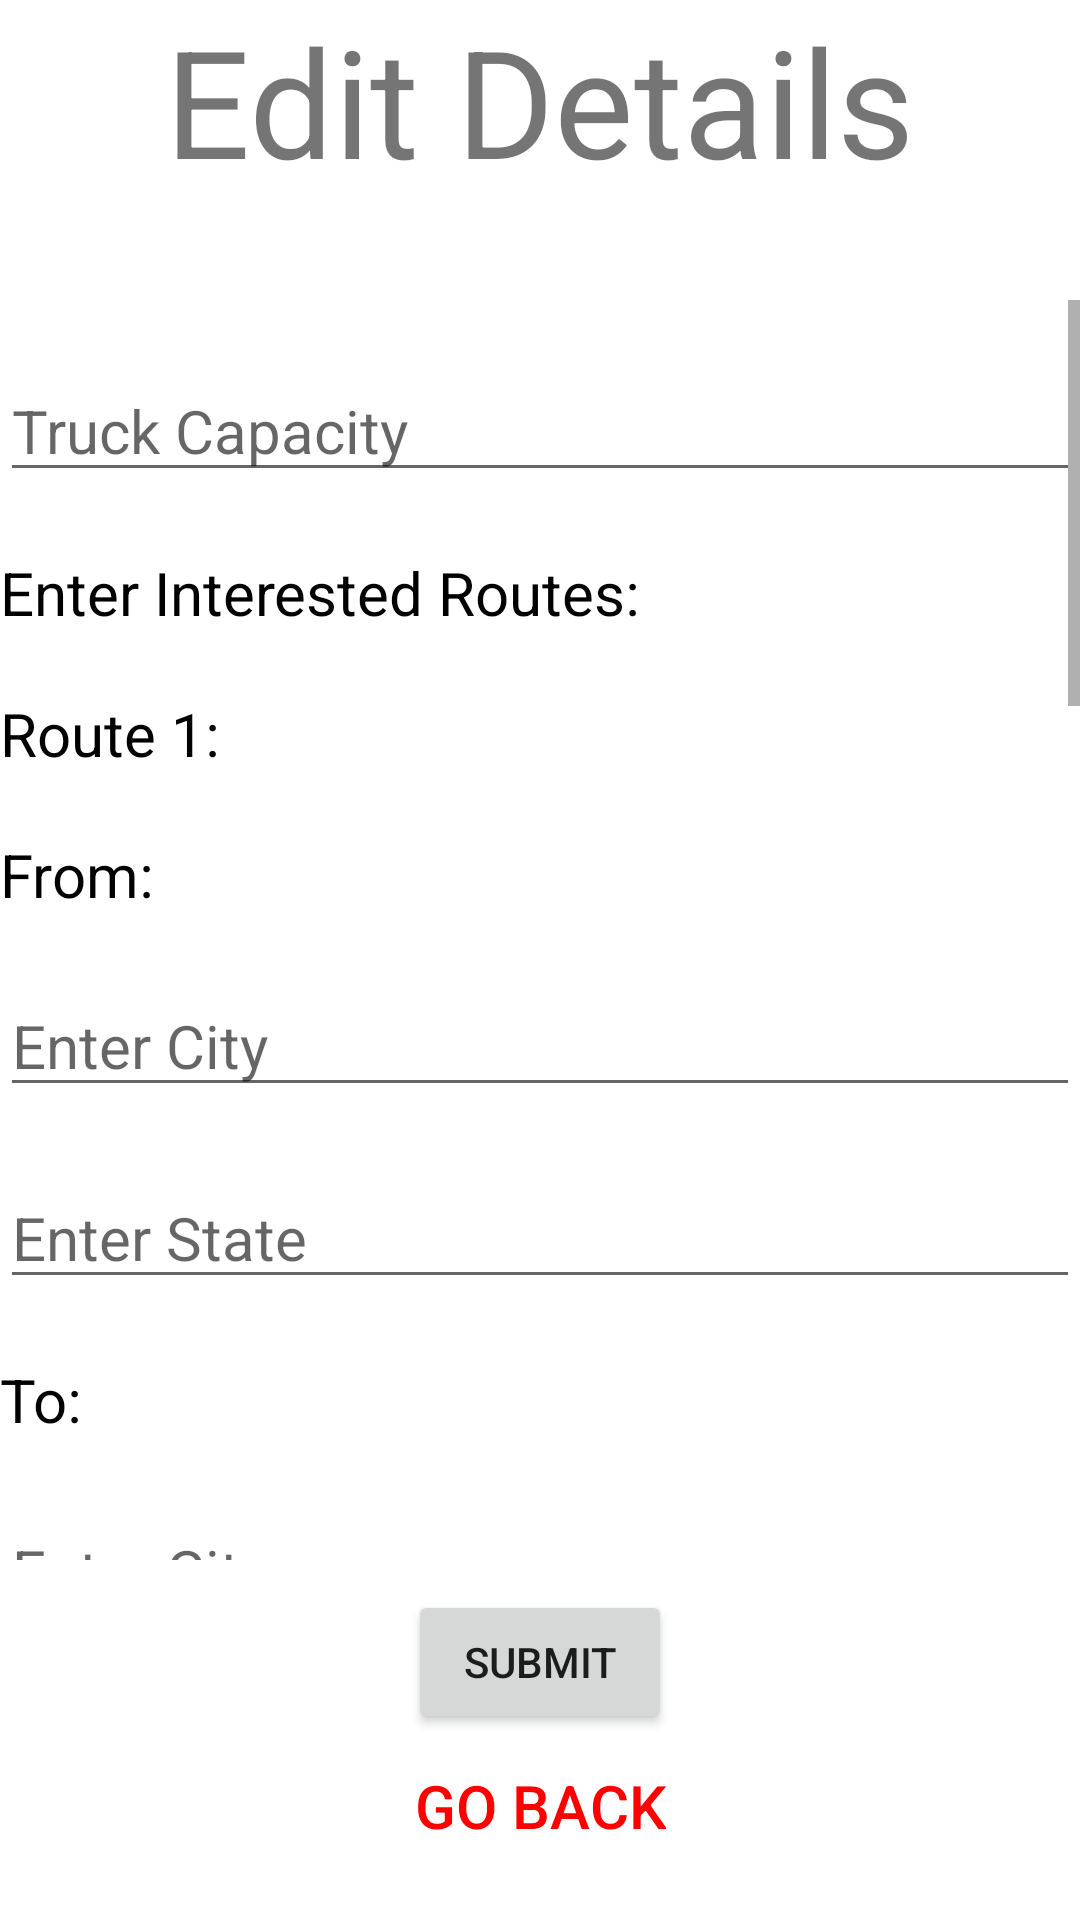

Produce the Android XML layout that renders to this screen, including the resource entries it uses.
<!-- AndroidManifest.xml: application theme Theme.GoodsDeal -->
<!-- res/layout/activity_edit_driver.xml -->
<?xml version="1.0" encoding="utf-8"?>
<LinearLayout xmlns:android="http://schemas.android.com/apk/res/android"
    xmlns:app="http://schemas.android.com/apk/res-auto"
    xmlns:tools="http://schemas.android.com/tools"
    android:layout_width="match_parent"
    android:layout_height="match_parent"
    tools:context=".EditDriver"
    android:orientation="vertical"
    android:layout_margin="20dp">

    <TextView
        android:layout_width="wrap_content"
        android:layout_height="0dp"
        android:layout_weight="1"
        android:text="@string/edit_details"
        android:textSize="50sp"
        android:layout_gravity="center"
        />

    <ScrollView
        android:layout_width="match_parent"
        android:layout_height="0dp"
        android:layout_weight="7"
        android:layout_marginTop="40dp">

        <LinearLayout
            android:layout_width="match_parent"
            android:layout_height="wrap_content"
            android:orientation="vertical">

            <EditText
                android:layout_width="match_parent"
                android:layout_height="wrap_content"
                android:hint="@string/truck_capacity"
                android:textSize="20sp"
                android:layout_marginTop="20dp"
                android:inputType="text"
                android:id="@+id/edit_driver_tcap"
                />

            <TextView
                android:layout_width="wrap_content"
                android:layout_height="wrap_content"
                android:text="@string/enter_interested_routes"
                android:textSize="20sp"
                android:layout_marginTop="20dp"
                android:textColor="@color/black"
                />

            <TextView
                android:layout_width="wrap_content"
                android:layout_height="wrap_content"
                android:text="@string/route_1"
                android:textSize="20sp"
                android:layout_marginTop="20dp"
                android:textColor="@color/black"
                />

            <TextView
                android:layout_width="wrap_content"
                android:layout_height="wrap_content"
                android:text="@string/from"
                android:textSize="20sp"
                android:layout_marginTop="20dp"
                android:textColor="@color/black"
                />

            <EditText
                android:layout_width="match_parent"
                android:layout_height="wrap_content"
                android:hint="@string/enter_city"
                android:textSize="20sp"
                android:layout_marginTop="20dp"
                android:inputType="text"
                android:id="@+id/edit_driver_r1fcity"
                />

            <EditText
                android:layout_width="match_parent"
                android:layout_height="wrap_content"
                android:hint="@string/enter_state"
                android:textSize="20sp"
                android:layout_marginTop="20dp"
                android:inputType="text"
                android:id="@+id/edit_driver_r1fstate"
                />

            <TextView
                android:layout_width="wrap_content"
                android:layout_height="wrap_content"
                android:text="@string/to"
                android:textSize="20sp"
                android:layout_marginTop="20dp"
                android:textColor="@color/black"
                />

            <EditText
                android:layout_width="match_parent"
                android:layout_height="wrap_content"
                android:hint="@string/enter_city"
                android:textSize="20sp"
                android:layout_marginTop="20dp"
                android:inputType="text"
                android:id="@+id/edit_driver_r1tcity"
                />

            <EditText
                android:layout_width="match_parent"
                android:layout_height="wrap_content"
                android:hint="@string/enter_state"
                android:textSize="20sp"
                android:layout_marginTop="20dp"
                android:inputType="text"
                android:id="@+id/edit_driver_r1tstate"
                />

            <TextView
                android:layout_width="wrap_content"
                android:layout_height="wrap_content"
                android:text="@string/route_2"
                android:textSize="20sp"
                android:layout_marginTop="20dp"
                android:textColor="@color/black"
                />

            <TextView
                android:layout_width="wrap_content"
                android:layout_height="wrap_content"
                android:text="@string/from"
                android:textSize="20sp"
                android:layout_marginTop="20dp"
                android:textColor="@color/black"
                />

            <EditText
                android:layout_width="match_parent"
                android:layout_height="wrap_content"
                android:hint="@string/enter_city"
                android:textSize="20sp"
                android:layout_marginTop="20dp"
                android:inputType="text"
                android:id="@+id/edit_driver_r2fcity"
                />

            <EditText
                android:layout_width="match_parent"
                android:layout_height="wrap_content"
                android:hint="@string/enter_state"
                android:textSize="20sp"
                android:layout_marginTop="20dp"
                android:inputType="text"
                android:id="@+id/edit_driver_r2fstate"
                />

            <TextView
                android:layout_width="wrap_content"
                android:layout_height="wrap_content"
                android:text="@string/to"
                android:textSize="20sp"
                android:layout_marginTop="20dp"
                android:textColor="@color/black"
                />

            <EditText
                android:layout_width="match_parent"
                android:layout_height="wrap_content"
                android:hint="@string/enter_city"
                android:textSize="20sp"
                android:layout_marginTop="20dp"
                android:inputType="text"
                android:id="@+id/edit_driver_r2tcity"
                />

            <EditText
                android:layout_width="match_parent"
                android:layout_height="wrap_content"
                android:hint="@string/enter_state"
                android:textSize="20sp"
                android:layout_marginTop="20dp"
                android:inputType="text"
                android:id="@+id/edit_driver_r2tstate"
                />

            <TextView
                android:layout_width="wrap_content"
                android:layout_height="wrap_content"
                android:text="@string/route_3"
                android:textSize="20sp"
                android:layout_marginTop="20dp"
                android:textColor="@color/black"
                />

            <TextView
                android:layout_width="wrap_content"
                android:layout_height="wrap_content"
                android:text="@string/from"
                android:textSize="20sp"
                android:layout_marginTop="20dp"
                android:textColor="@color/black"
                />

            <EditText
                android:layout_width="match_parent"
                android:layout_height="wrap_content"
                android:hint="@string/enter_city"
                android:textSize="20sp"
                android:layout_marginTop="20dp"
                android:inputType="text"
                android:id="@+id/edit_driver_r3fcity"
                />

            <EditText
                android:layout_width="match_parent"
                android:layout_height="wrap_content"
                android:hint="@string/enter_state"
                android:textSize="20sp"
                android:layout_marginTop="20dp"
                android:inputType="text"
                android:id="@+id/edit_driver_r3fstate"
                />

            <TextView
                android:layout_width="wrap_content"
                android:layout_height="wrap_content"
                android:text="@string/to"
                android:textSize="20sp"
                android:layout_marginTop="20dp"
                android:textColor="@color/black"
                />

            <EditText
                android:layout_width="match_parent"
                android:layout_height="wrap_content"
                android:hint="@string/enter_city"
                android:textSize="20sp"
                android:layout_marginTop="20dp"
                android:inputType="text"
                android:id="@+id/edit_driver_r3tcity"
                />

            <EditText
                android:layout_width="match_parent"
                android:layout_height="wrap_content"
                android:hint="@string/enter_state"
                android:textSize="20sp"
                android:layout_marginTop="20dp"
                android:inputType="text"
                android:id="@+id/edit_driver_r3tstate"
                />
        </LinearLayout>

    </ScrollView>

    <LinearLayout
        android:layout_width="match_parent"
        android:layout_height="0dp"
        android:layout_weight="2"
        android:orientation="vertical">

        <Button
            android:layout_width="wrap_content"
            android:layout_height="wrap_content"
            android:layout_gravity="center"
            android:layout_marginTop="10dp"
            android:text="@string/submit"
            android:id="@+id/edit_driver_submit"
            />

        <Button
            android:layout_width="wrap_content"
            android:layout_height="wrap_content"
            style="@style/Widget.AppCompat.Button.Borderless"
            android:text="@string/go_back"
            android:textColor="#ff0000"
            android:textSize="20sp"
            android:layout_gravity="center"
            android:id="@+id/edit_driver_back"
            />

    </LinearLayout>

</LinearLayout>
<!-- resources referenced by this layout -->
<resources>
  <string name="edit_details">Edit Details</string>
  <string name="enter_city">Enter City</string>
  <string name="enter_interested_routes">Enter Interested Routes:</string>
  <string name="enter_state">Enter State</string>
  <string name="from">From:</string>
  <string name="go_back">Go Back</string>
  <string name="route_1">Route 1:</string>
  <string name="route_2">Route 2:</string>
  <string name="route_3">Route 3:</string>
  <string name="submit">Submit</string>
  <string name="to">To:</string>
  <string name="truck_capacity">Truck Capacity</string>
  <style name="Theme.GoodsDeal" parent="Theme.MaterialComponents.DayNight.DarkActionBar">
          
          <item name="colorPrimary">@color/purple_500</item>
          <item name="colorPrimaryVariant">@color/purple_700</item>
          <item name="colorOnPrimary">@color/white</item>
          
          <item name="colorSecondary">@color/teal_200</item>
          <item name="colorSecondaryVariant">@color/teal_700</item>
          <item name="colorOnSecondary">@color/black</item>
          
          <item name="android:statusBarColor" tools:targetApi="l">?attr/colorPrimaryVariant</item>
          
      </style>
  <!-- not gathered from this repository: default colours our renderer supplied (Android Studio template values) -->
  <color name="purple_500">#FF6200EE</color>
  <color name="purple_700">#FF3700B3</color>
  <color name="teal_200">#FF03DAC5</color>
  <color name="teal_700">#FF018786</color>
  <color name="black">#FF000000</color>
  <color name="white">#FFFFFFFF</color>
</resources>
